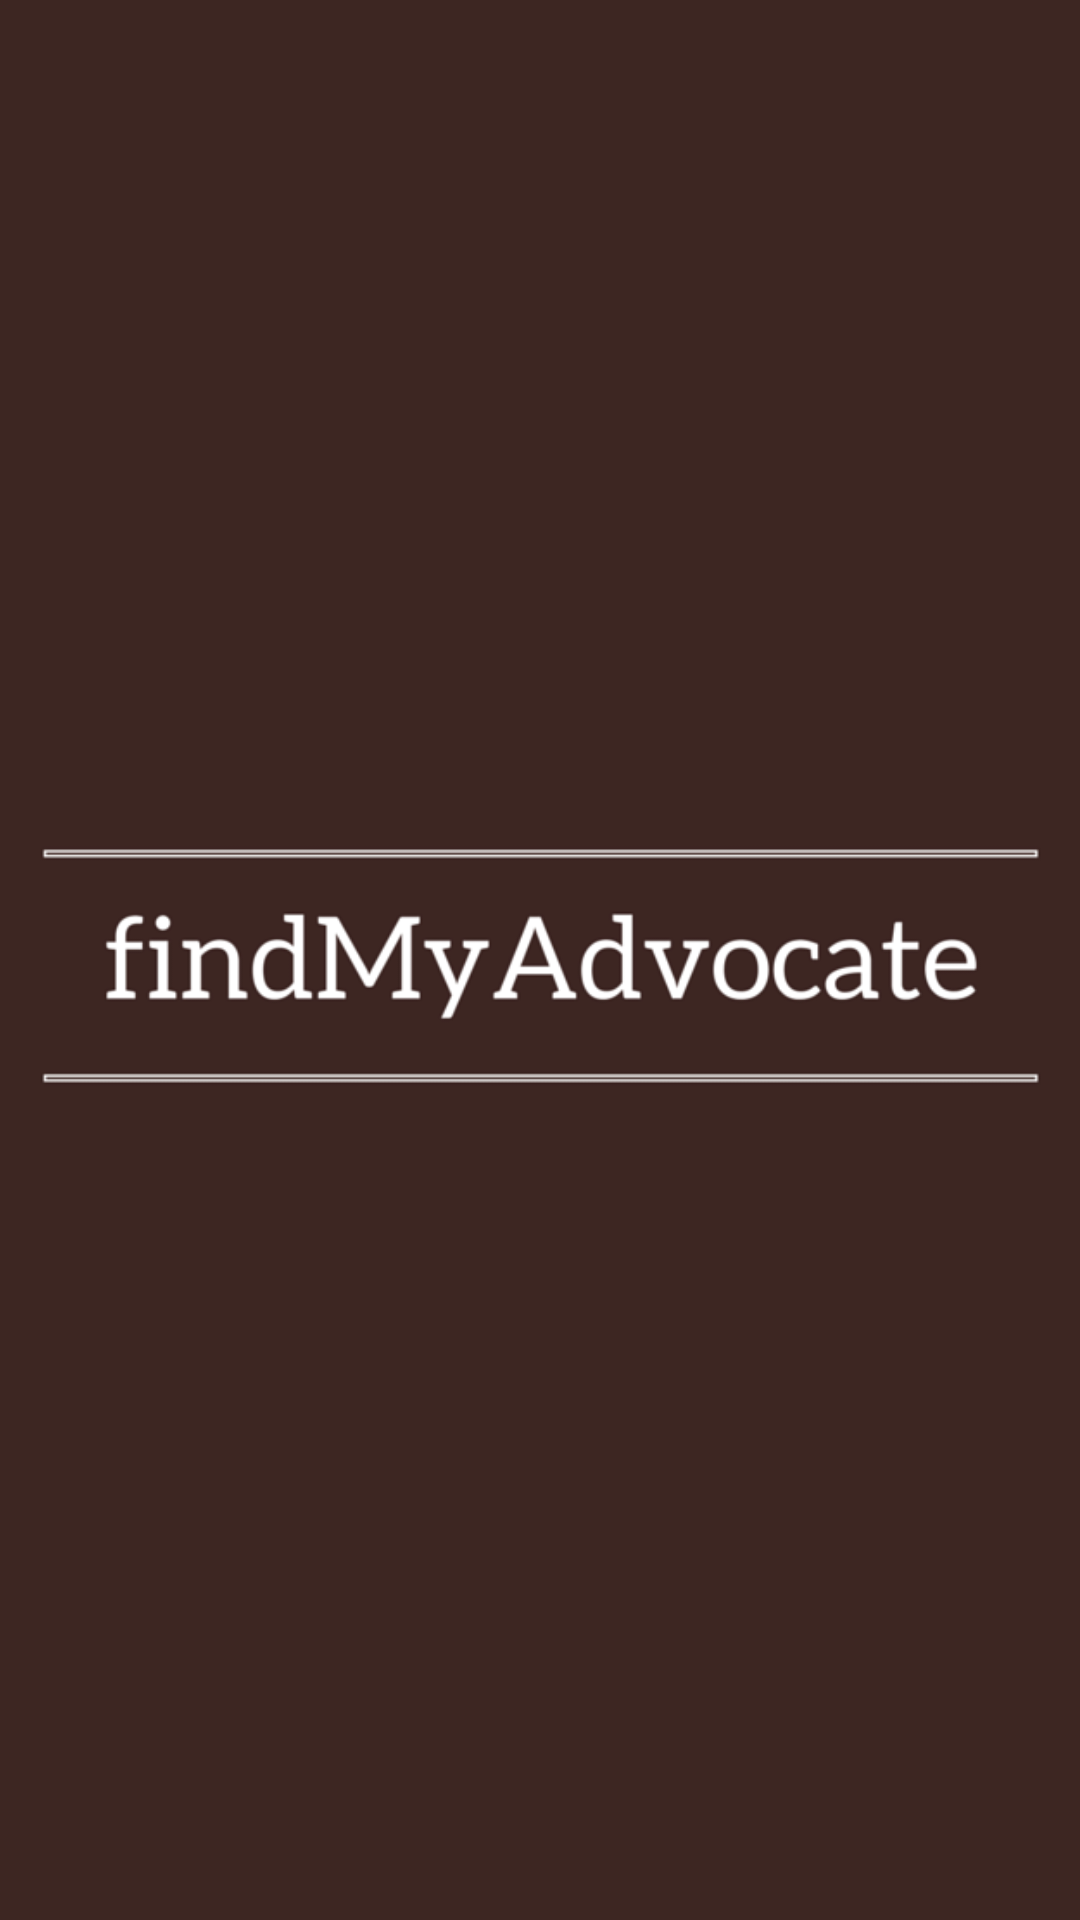

Write the Android layout XML for this screen, with the resource values it uses.
<!-- AndroidManifest.xml: application theme Theme.AppCompat.Light.NoActionBar -->
<!-- res/layout/activity_splash.xml -->
<?xml version="1.0" encoding="utf-8"?>
<LinearLayout xmlns:android="http://schemas.android.com/apk/res/android"
    android:layout_width="match_parent"
    android:layout_height="match_parent"
    >
    <ImageView
        android:layout_width="match_parent"
        android:layout_height="match_parent"
        android:scaleType="centerCrop"
        android:src="@drawable/splash_1"/>
</LinearLayout>
<!-- resources referenced by this layout -->
<resources>
  <!-- drawable splash_1: png bitmap (drawable-xhdpi, 31094 bytes) -->
</resources>
